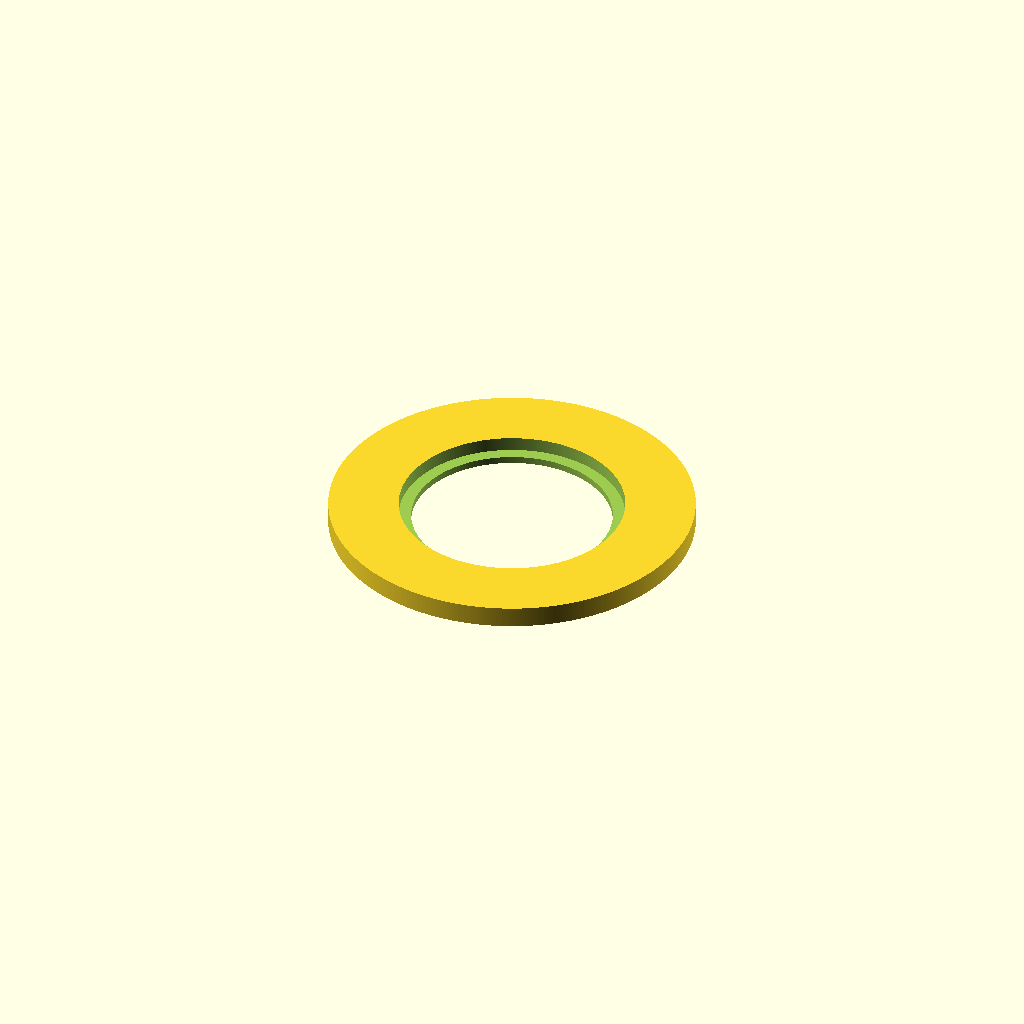
Cell 1: rendered with the file's own defaults.
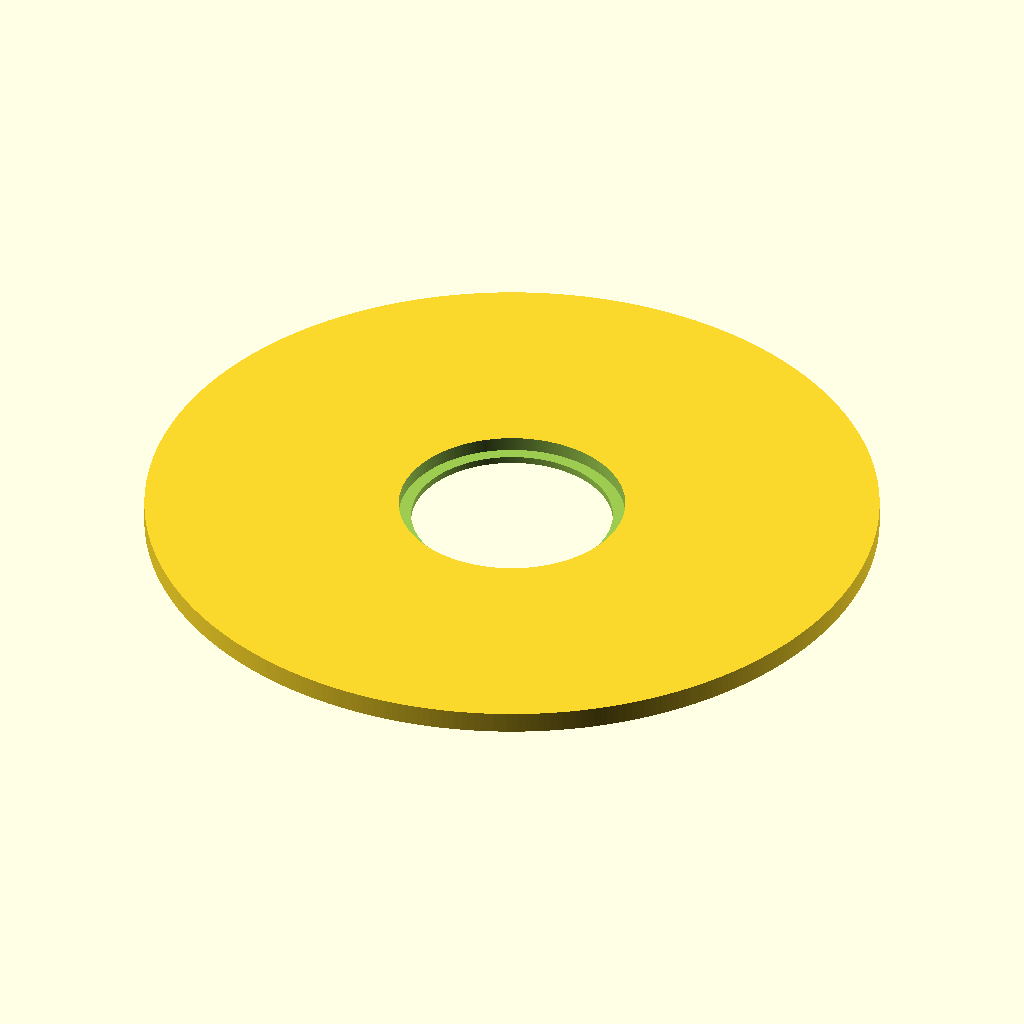
Cell 2: the same model with large_filter = 103.
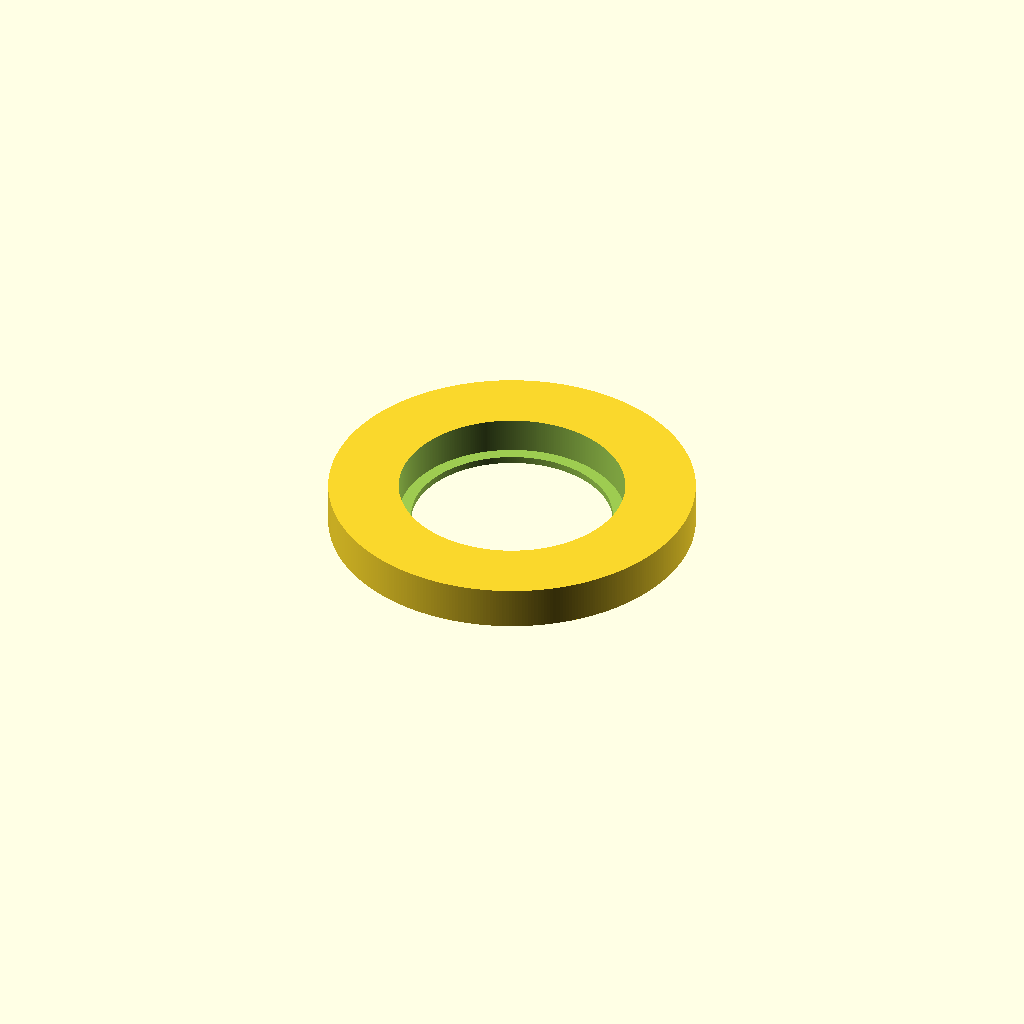
Cell 3 — filter_depth set to 6, the other parameters unchanged.
All cells are drawn from one camera (rotation 55°, 0°, 25°, orthographic, colour scheme Cornfield), so only the parameter changes between them.
Source of the model, inputs/thingiverse/files/thing-3712163/43112696/files/filter-adapter.scad:
// Filter adapter 52mm to 1.25" telescope filter.

small_filter=1.25*25.4;
large_filter=51.5;

filter_lip_width=1.75;
filter_lip_height=1;
filter_depth=3;

$fn=360;

difference() {
	cylinder(r=large_filter/2, h=filter_depth);
	translate([0,0,-0.1]) {
		cylinder(r=small_filter/2-filter_lip_width, h=filter_depth);
		translate([0,0,filter_lip_height+0.1]){
			cylinder(r=small_filter/2, h=filter_depth);
		}
	}
}
Customizer parameters (derived from the source; name, type, default, range or options):
large_filter: number, default 51.5
filter_lip_width: number, default 1.75
filter_lip_height: number, default 1
filter_depth: number, default 3
